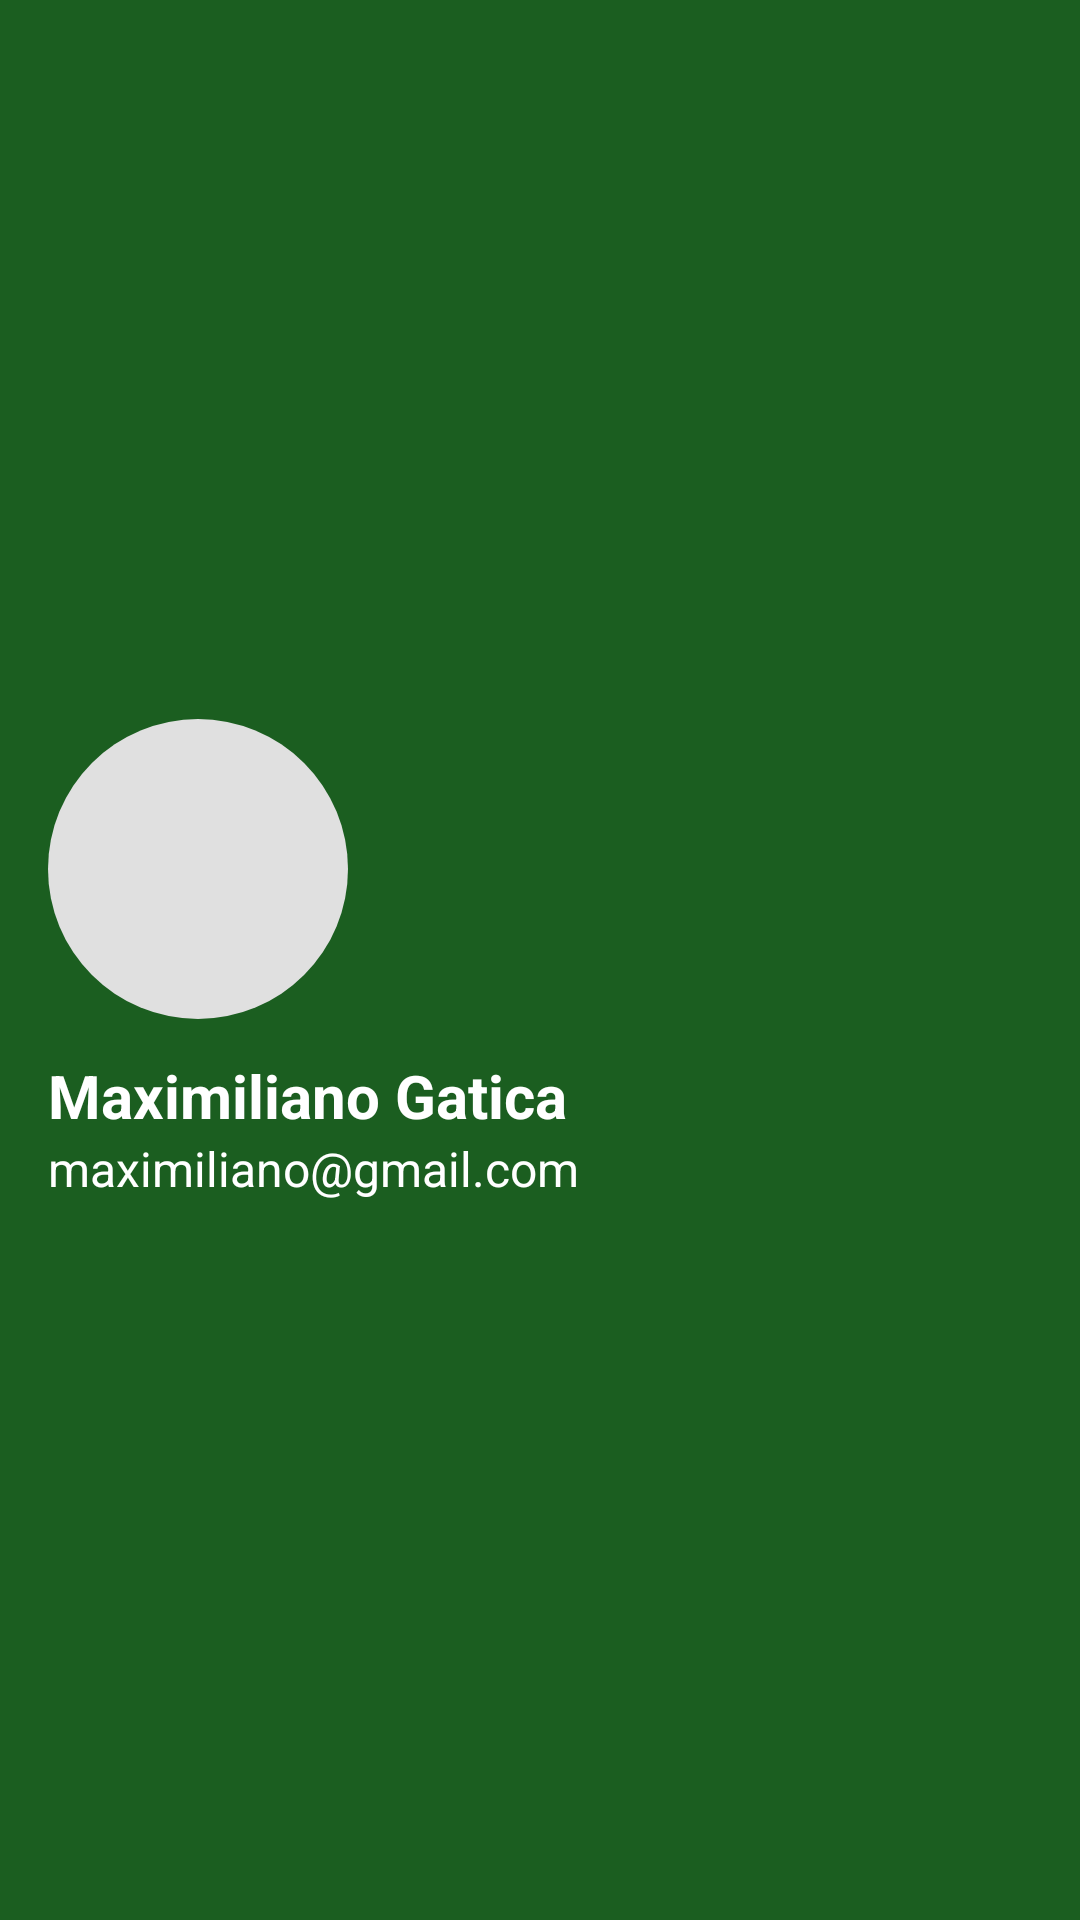

Produce the Android XML layout that renders to this screen, including the resource entries it uses.
<!-- AndroidManifest.xml: application theme Theme.Inmobiliaria2025 -->
<!-- res/layout/nav_header_main.xml -->
<?xml version="1.0" encoding="utf-8"?>
<LinearLayout xmlns:android="http://schemas.android.com/apk/res/android"
    xmlns:app="http://schemas.android.com/apk/res-auto"
    android:orientation="vertical"
    android:layout_width="match_parent"
    android:layout_height="250dp"
    android:background="@color/verde_toolbar"
    android:padding="16dp"
    android:gravity="start|center_vertical">

    
    <FrameLayout
        android:layout_width="100dp"
        android:layout_height="100dp"
        android:background="@drawable/circle_background"
        android:layout_gravity="start">

        
        <ImageView
            android:layout_width="80dp"
            android:layout_height="80dp"
            android:layout_gravity="center"
            android:contentDescription="Logo Android"
            android:src="@drawable/ic_launcher_foreground"
            app:tint="@android:color/black" />
    </FrameLayout>

    
    <Space
        android:layout_width="match_parent"
        android:layout_height="12dp" />

    
    <TextView
        android:id="@+id/nav_header_name"
        android:layout_width="wrap_content"
        android:layout_height="wrap_content"
        android:text="Maximiliano Gatica"
        android:textColor="@android:color/white"
        android:textSize="20sp"
        android:textStyle="bold" />

    
    <TextView
        android:id="@+id/nav_header_email"
        android:layout_width="wrap_content"
        android:layout_height="wrap_content"
        android:text="maximiliano@gmail.com"
        android:textColor="@android:color/white"
        android:textSize="16sp" />

</LinearLayout>
<!-- resources referenced by this layout -->
<resources>
  <color name="verde_toolbar">#1B5E20</color>
  <!-- drawable circle_background (drawable) -->
  <shape xmlns:android="http://schemas.android.com/apk/res/android"
      android:shape="oval">
      <solid android:color="@color/blanco_oscuro" /> 
  </shape>
  <style name="Theme.Inmobiliaria2025" parent="Theme.Material3.DayNight.NoActionBar">
          
          <item name="colorPrimary">#E67E22</item>
          <item name="colorOnPrimary">#FFFFFF</item>
          <item name="colorSecondary">#4CAF50</item>
          <item name="colorOnSecondary">#FFFFFF</item>
  
          
          <item name="android:windowBackground">#FAFAFA</item>
          <item name="android:textColor">#2C3E50</item>
          <item name="android:navigationBarColor">#FAFAFA</item>
          <item name="android:statusBarColor">#E67E22</item>
  
          
          <item name="textInputStyle">@style/Widget.Material3.TextInputLayout.OutlinedBox</item>
      </style>
  <color name="blanco_oscuro">#E0E0E0</color>
</resources>
